Run: headless pygame with SDL's dummy video driver; simulated clock (each Clock.tick advances the game by its frame time, no real sleeping); random seed 0; keys injected as events and as key.get_pressed() state; no mouse input.
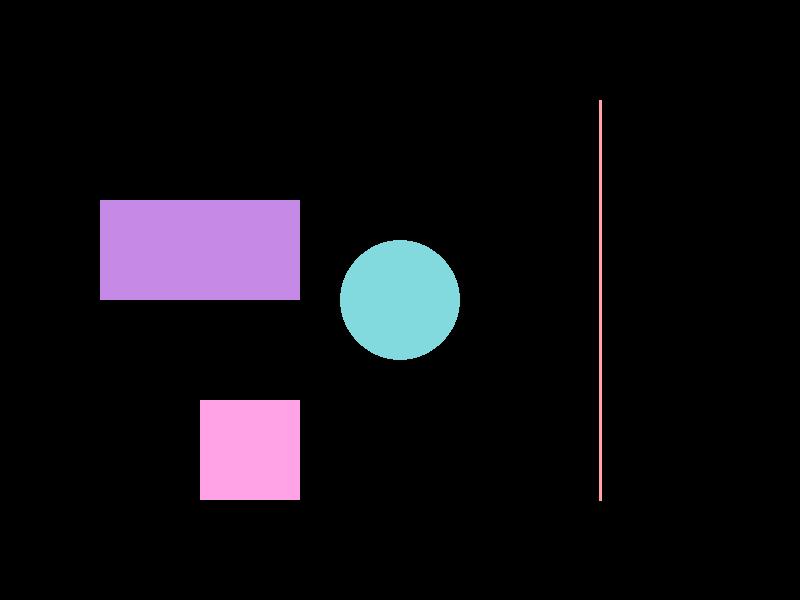
Frame 1 of 4 · flips 1–60 · no input
Frame 2 of 4 · flips 61–180 · tapped SPACE, RETURN · held RIGHT (→), D · screen unchanged from frame 1, image omitted
Frame 3 of 4 · flips 181–300 · held DOWN (↓), S · screen unchanged from frame 2, image omitted
Frame 4 of 4 · flips 301–420 · held LEFT (←), A, UP (↑), W · screen unchanged from frame 3, image omitted

The pygame program that drew these frames:

import pygame as pg

pg.init()

#color de fondo 
blackground = (0,0,0)#negro

#seteo de la ventana
window = pg.display.set_mode((800,600))
pg.display.set_caption("Conceptos básicos") #titulo de la ventana


running = True
while running:
    for event in pg.event.get():
        if event.type == pg.QUIT:
            running = False
    window.fill(blackground)

    #dibujando figuras
    pg.draw.circle(window, (131, 218, 222), (400, 300), 60, width=0)
    pg.draw.rect(window, (196, 138, 230), (100, 200, 200, 100), width=0)
    pg.draw.rect(window, (255, 163, 230), (200, 400, 100, 100), width=0)
    pg.draw.line(window, (255, 163, 163), (600, 500), (600,100), width=3)

    pg.display.update()

pg.quit()
